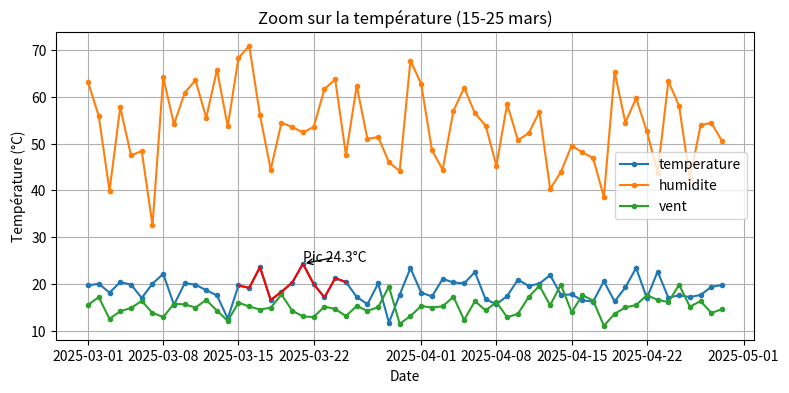

The matplotlib source for this figure:
import pandas as pd
import numpy as np
import matplotlib.pyplot as plt



# Création d'un jeu de données complet
dates = pd.date_range("2025-03-01", periods=60, freq="D")
df = pd.DataFrame({
    "temperature": np.random.normal(18, 3, size=60),
    "humidite": np.random.normal(55, 8, size=60),
    "vent": np.random.normal(15, 2, size=60)
}, index=dates)

# Fonction de traçage réutilisable
def plot_series(df, cols, titre):
    plt.figure(figsize=(9,4))
    for col in cols:
        plt.plot(df.index, df[col], marker=".", label=col)
    plt.title(titre)
    plt.xlabel("Date")
    plt.legend()
    plt.grid(True)
    plt.show()

# Tracé global
plot_series(df, ["temperature", "humidite", "vent"], "Évolution météo - mars 2025")

# Zoom + annotation
zoom = df.loc["2025-03-15":"2025-03-25"]
max_temp = zoom["temperature"].max()
max_date = zoom["temperature"].idxmax()

plt.plot(zoom.index, zoom["temperature"], color="red")
plt.title("Zoom sur la température (15-25 mars)")
plt.xlabel("Date")
plt.ylabel("Température (°C)")
plt.annotate(f"Pic {max_temp:.1f}°C", xy=(max_date, max_temp),
             xytext=(max_date, max_temp+0.5),
             arrowprops=dict(arrowstyle="->", color="black"))
plt.grid(True)
plt.show()
